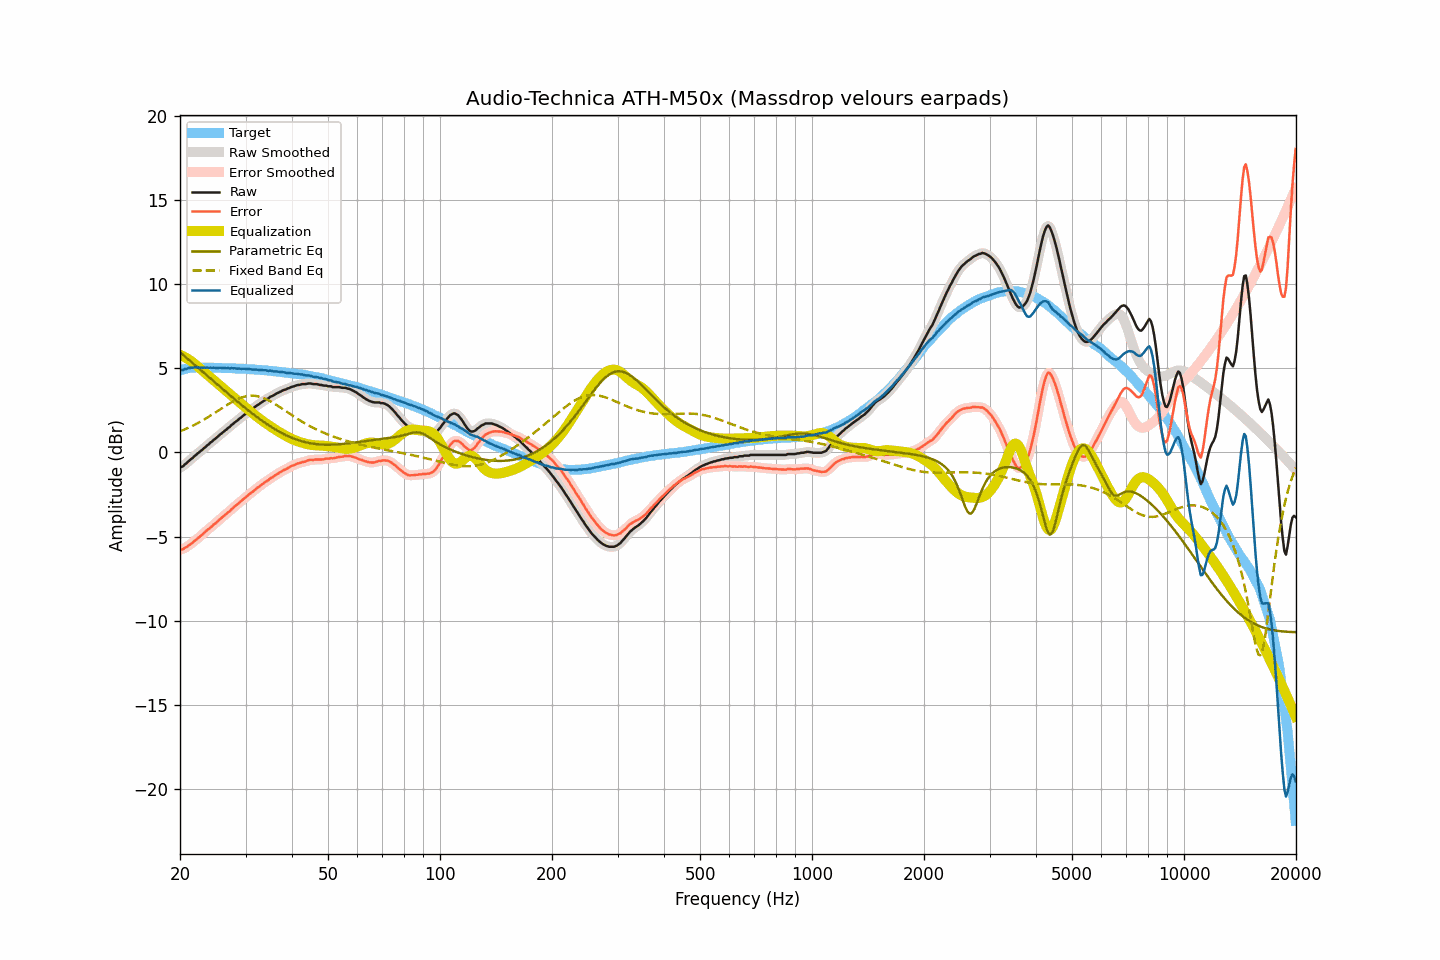

The data file committed next to this chart (first rows):
frequency, raw, smoothed, error, error_smoothed, equalization, parametric_eq, fixed_band_eq, equalized_raw, equalized_smoothed, target
20.00, -0.90, -0.90, -5.77, -5.78, 5.80, 5.95, 1.26, 4.91, 4.90, 4.88
20.20, -0.86, -0.85, -5.76, -5.76, 5.76, 5.87, 1.29, 4.91, 4.91, 4.91
20.40, -0.82, -0.79, -5.75, -5.73, 5.72, 5.79, 1.33, 4.90, 4.92, 4.94
20.61, -0.71, -0.72, -5.66, -5.69, 5.67, 5.71, 1.37, 4.96, 4.94, 4.95
20.81, -0.65, -0.64, -5.63, -5.63, 5.61, 5.63, 1.41, 4.97, 4.97, 4.99
21.02, -0.55, -0.55, -5.56, -5.56, 5.55, 5.55, 1.46, 5.01, 5.00, 5.01
21.23, -0.47, -0.47, -5.49, -5.50, 5.49, 5.47, 1.50, 5.02, 5.02, 5.02
21.44, -0.39, -0.39, -5.42, -5.42, 5.43, 5.39, 1.55, 5.04, 5.04, 5.03
21.66, -0.32, -0.31, -5.36, -5.35, 5.35, 5.31, 1.59, 5.03, 5.04, 5.04
21.87, -0.22, -0.22, -5.26, -5.27, 5.27, 5.22, 1.64, 5.06, 5.05, 5.04
22.09, -0.15, -0.14, -5.20, -5.19, 5.19, 5.14, 1.69, 5.05, 5.05, 5.05
22.31, -0.06, -0.06, -5.11, -5.11, 5.11, 5.06, 1.74, 5.06, 5.05, 5.05
22.54, 0.01, 0.02, -5.04, -5.04, 5.03, 4.98, 1.79, 5.04, 5.05, 5.05
22.76, 0.10, 0.10, -4.95, -4.95, 4.95, 4.89, 1.85, 5.05, 5.04, 5.05
22.99, 0.16, 0.17, -4.88, -4.87, 4.87, 4.81, 1.90, 5.03, 5.04, 5.04
23.22, 0.26, 0.26, -4.78, -4.78, 4.78, 4.73, 1.96, 5.05, 5.04, 5.04
23.45, 0.33, 0.34, -4.70, -4.70, 4.70, 4.65, 2.01, 5.04, 5.04, 5.04
23.69, 0.43, 0.42, -4.61, -4.61, 4.62, 4.56, 2.07, 5.05, 5.04, 5.04
23.92, 0.49, 0.50, -4.54, -4.54, 4.54, 4.48, 2.13, 5.03, 5.04, 5.04
24.16, 0.59, 0.59, -4.45, -4.46, 4.46, 4.40, 2.19, 5.05, 5.04, 5.05
24.40, 0.65, 0.66, -4.39, -4.38, 4.37, 4.31, 2.25, 5.03, 5.04, 5.04
24.65, 0.75, 0.74, -4.28, -4.29, 4.29, 4.23, 2.31, 5.04, 5.04, 5.03
24.89, 0.81, 0.82, -4.22, -4.21, 4.21, 4.15, 2.37, 5.02, 5.03, 5.03
25.14, 0.90, 0.91, -4.13, -4.13, 4.13, 4.06, 2.44, 5.03, 5.03, 5.03
25.39, 0.98, 0.98, -4.05, -4.05, 4.04, 3.98, 2.50, 5.03, 5.03, 5.03
25.65, 1.07, 1.07, -3.96, -3.96, 3.96, 3.90, 2.56, 5.03, 5.03, 5.03
25.91, 1.14, 1.15, -3.88, -3.88, 3.88, 3.82, 2.63, 5.02, 5.03, 5.02
26.16, 1.22, 1.22, -3.79, -3.80, 3.80, 3.73, 2.69, 5.02, 5.02, 5.02
26.43, 1.30, 1.30, -3.71, -3.71, 3.72, 3.65, 2.75, 5.02, 5.02, 5.02
26.69, 1.37, 1.38, -3.64, -3.64, 3.63, 3.57, 2.81, 5.01, 5.01, 5.01
26.96, 1.46, 1.46, -3.55, -3.56, 3.55, 3.49, 2.87, 5.01, 5.01, 5.01
27.23, 1.52, 1.54, -3.49, -3.48, 3.47, 3.41, 2.93, 4.99, 5.01, 5.01
27.50, 1.63, 1.62, -3.38, -3.39, 3.39, 3.32, 2.98, 5.02, 5.01, 5.01
27.77, 1.69, 1.70, -3.31, -3.30, 3.30, 3.24, 3.04, 5.00, 5.01, 5.00
28.05, 1.78, 1.78, -3.21, -3.22, 3.22, 3.16, 3.09, 5.01, 5.00, 5.00
28.33, 1.85, 1.85, -3.13, -3.14, 3.14, 3.08, 3.13, 4.99, 4.99, 4.99
28.62, 1.92, 1.93, -3.06, -3.06, 3.06, 3.00, 3.18, 4.98, 4.99, 4.99
28.90, 2.01, 2.00, -2.97, -2.98, 2.97, 2.92, 3.22, 4.99, 4.98, 4.98
29.19, 2.07, 2.08, -2.90, -2.89, 2.89, 2.85, 3.26, 4.97, 4.98, 4.97
29.48, 2.16, 2.16, -2.82, -2.81, 2.81, 2.77, 3.29, 4.98, 4.97, 4.98
29.78, 2.24, 2.23, -2.73, -2.74, 2.73, 2.69, 3.32, 4.98, 4.97, 4.97
30.08, 2.30, 2.31, -2.66, -2.65, 2.66, 2.61, 3.34, 4.96, 4.97, 4.97
30.38, 2.38, 2.38, -2.57, -2.57, 2.58, 2.54, 3.36, 4.96, 4.96, 4.95
30.68, 2.46, 2.45, -2.49, -2.50, 2.50, 2.46, 3.37, 4.96, 4.95, 4.95
30.99, 2.52, 2.52, -2.42, -2.42, 2.42, 2.39, 3.38, 4.94, 4.94, 4.94
31.30, 2.58, 2.59, -2.36, -2.35, 2.34, 2.31, 3.38, 4.93, 4.94, 4.94
31.61, 2.66, 2.66, -2.27, -2.27, 2.27, 2.24, 3.37, 4.93, 4.93, 4.94
31.93, 2.73, 2.73, -2.19, -2.19, 2.19, 2.17, 3.36, 4.93, 4.92, 4.92
32.24, 2.80, 2.80, -2.11, -2.12, 2.12, 2.09, 3.35, 4.92, 4.92, 4.91
32.57, 2.85, 2.86, -2.06, -2.04, 2.05, 2.02, 3.32, 4.90, 4.91, 4.91
32.89, 2.93, 2.93, -1.97, -1.98, 1.97, 1.95, 3.30, 4.91, 4.90, 4.91
33.22, 2.99, 2.99, -1.90, -1.90, 1.90, 1.89, 3.27, 4.90, 4.90, 4.89
33.55, 3.05, 3.06, -1.84, -1.83, 1.83, 1.82, 3.23, 4.89, 4.89, 4.89
33.89, 3.12, 3.11, -1.75, -1.77, 1.76, 1.75, 3.19, 4.89, 4.88, 4.88
34.23, 3.17, 3.17, -1.70, -1.70, 1.70, 1.69, 3.15, 4.87, 4.87, 4.87
34.57, 3.21, 3.23, -1.65, -1.63, 1.63, 1.62, 3.10, 4.84, 4.86, 4.86
34.92, 3.30, 3.28, -1.55, -1.57, 1.57, 1.56, 3.05, 4.87, 4.85, 4.85
35.27, 3.34, 3.34, -1.50, -1.50, 1.50, 1.50, 3.00, 4.84, 4.84, 4.84
35.62, 3.38, 3.40, -1.45, -1.44, 1.44, 1.44, 2.94, 4.82, 4.83, 4.83
35.97, 3.44, 3.44, -1.37, -1.38, 1.38, 1.38, 2.89, 4.82, 4.82, 4.82
... 635 more rows
